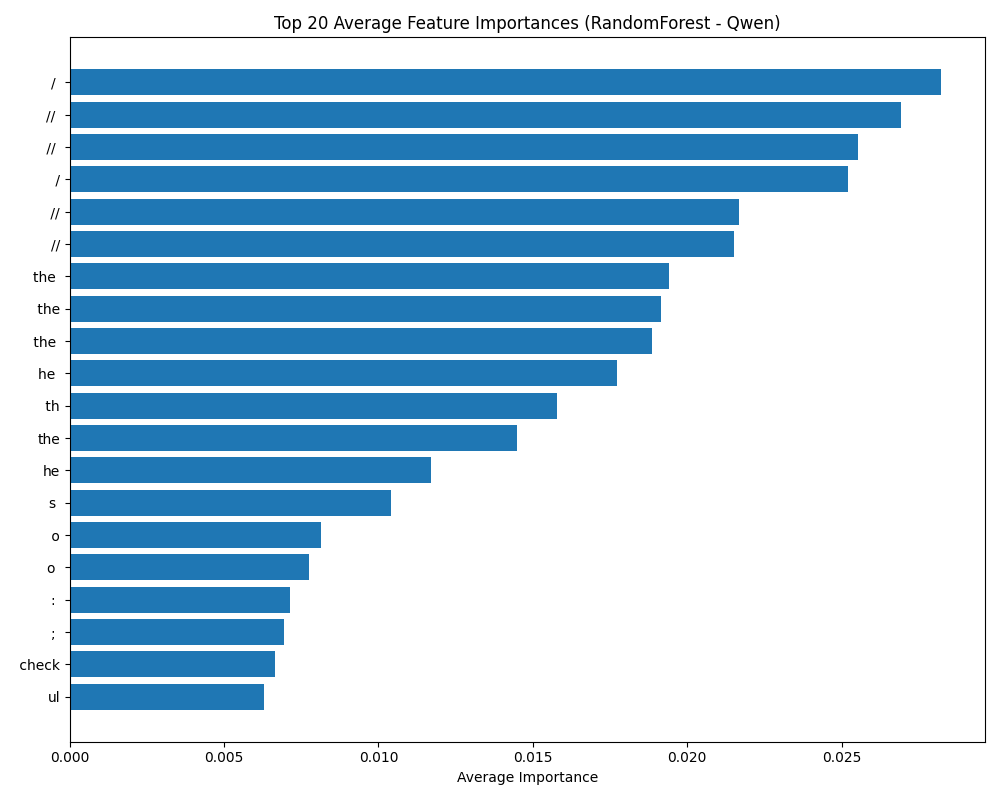

Data behind this chart, as committed beside it:
feature, avg_importance
/, 0.02823
//, 0.02694
//, 0.02552
/, 0.0252
//, 0.02167
//, 0.02152
the, 0.01942
the, 0.01916
the, 0.01885
he, 0.01773
th, 0.01577
the, 0.0145
he, 0.01169
s, 0.01041
o, 0.008138
o, 0.00775
:, 0.007135
;, 0.006951
check, 0.006641
ul, 0.0063
check, 0.00621
ck, 0.006012
is, 0.006009
eck, 0.005802
hec, 0.005769
=, 0.005763
che, 0.005697
chec, 0.005676
heck, 0.005507
to, 0.005439
=, 0.005407
chec, 0.005366
), 0.00507
eck, 0.005058
che, 0.004957
ar, 0.004913
d, 0.004912
check, 0.004893
heck, 0.004696
is, 0.004682
to, 0.004518
to, 0.004036
e, 0.003705
to, 0.00331
k, 0.003283
f(, 0.003169
it, 0.003069
else, 0.003054
els, 0.003037
ch, 0.003023
else, 0.002982
t, 0.002841
if(, 0.002833
ec, 0.002804
if(, 0.002759
else, 0.002752
el, 0.002716
su, 0.002688
{, 0.00268
{, 0.002663
... 940 more rows
